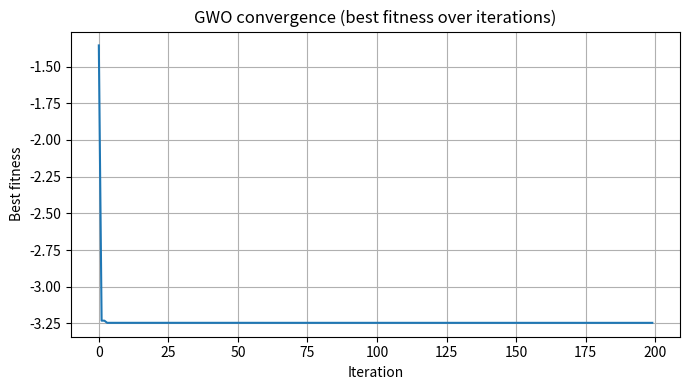

Generate this figure with matplotlib:
# gwo_demo.py
# Simple Grey Wolf Optimizer demo solving f(x,y) = x^2 + y^2 + 5*sin(x)

import numpy as np
import matplotlib.pyplot as plt
import pandas as pd

def objective_function(position):
    x, y = position
    return x**2 + y**2 + 5 * np.sin(x)

def gwo(obj_func, dim, lb, ub, num_wolves=30, max_iter=200, seed=None):
    rng = np.random.default_rng(seed)
    wolves = rng.uniform(lb, ub, (num_wolves, dim))

    alpha_pos = np.zeros(dim); alpha_score = float('inf')
    beta_pos  = np.zeros(dim); beta_score  = float('inf')
    delta_pos = np.zeros(dim); delta_score = float('inf')

    history = []

    for t in range(max_iter):
        # Evaluate
        scores = np.array([obj_func(w) for w in wolves])

        # Update alpha/beta/delta
        for i, score in enumerate(scores):
            if score < alpha_score:
                alpha_score, alpha_pos = score, wolves[i].copy()
            elif score < beta_score:
                beta_score, beta_pos = score, wolves[i].copy()
            elif score < delta_score:
                delta_score, delta_pos = score, wolves[i].copy()

        history.append(alpha_score)

        # parameter a decreases linearly from 2 -> 0
        a = 2 * (1 - t / (max_iter - 1))

        # Update positions
        for i in range(num_wolves):
            X = wolves[i].copy()
            A1 = 2 * a * rng.random(dim) - a
            C1 = 2 * rng.random(dim)
            D_alpha = np.abs(C1 * alpha_pos - X)
            X1 = alpha_pos - A1 * D_alpha

            A2 = 2 * a * rng.random(dim) - a
            C2 = 2 * rng.random(dim)
            D_beta = np.abs(C2 * beta_pos - X)
            X2 = beta_pos - A2 * D_beta

            A3 = 2 * a * rng.random(dim) - a
            C3 = 2 * rng.random(dim)
            D_delta = np.abs(C3 * delta_pos - X)
            X3 = delta_pos - A3 * D_delta

            new_pos = (X1 + X2 + X3) / 3.0
            new_pos = np.clip(new_pos, lb, ub)
            wolves[i] = new_pos

    return {'alpha_pos': alpha_pos, 'alpha_score': alpha_score, 'history': np.array(history)}

def main():
    dim = 2
    lb = np.array([-5.0, -5.0])
    ub = np.array([ 5.0,  5.0])

    res = gwo(objective_function, dim, lb, ub,
              num_wolves=40, max_iter=200, seed=42)

    alpha_pos = res['alpha_pos']
    alpha_score = res['alpha_score']
    history = res['history']

    print("Best position (alpha):", alpha_pos)
    print("Best objective value:", alpha_score)

    # Save convergence plot
    plt.figure(figsize=(7,4))
    plt.plot(history)
    plt.title("GWO convergence (best fitness over iterations)")
    plt.xlabel("Iteration")
    plt.ylabel("Best fitness")
    plt.grid(True)
    plt.tight_layout()
    plt.savefig("gwo_convergence.png")
    plt.close()
    print("Saved plot: gwo_convergence.png")

    # Save history CSV
    df = pd.DataFrame({'iteration': np.arange(1, len(history)+1), 'best_fitness': history})
    df.to_csv("gwo_history.csv", index=False)
    print("Saved history: gwo_history.csv")

if __name__ == "__main__":
    main()
